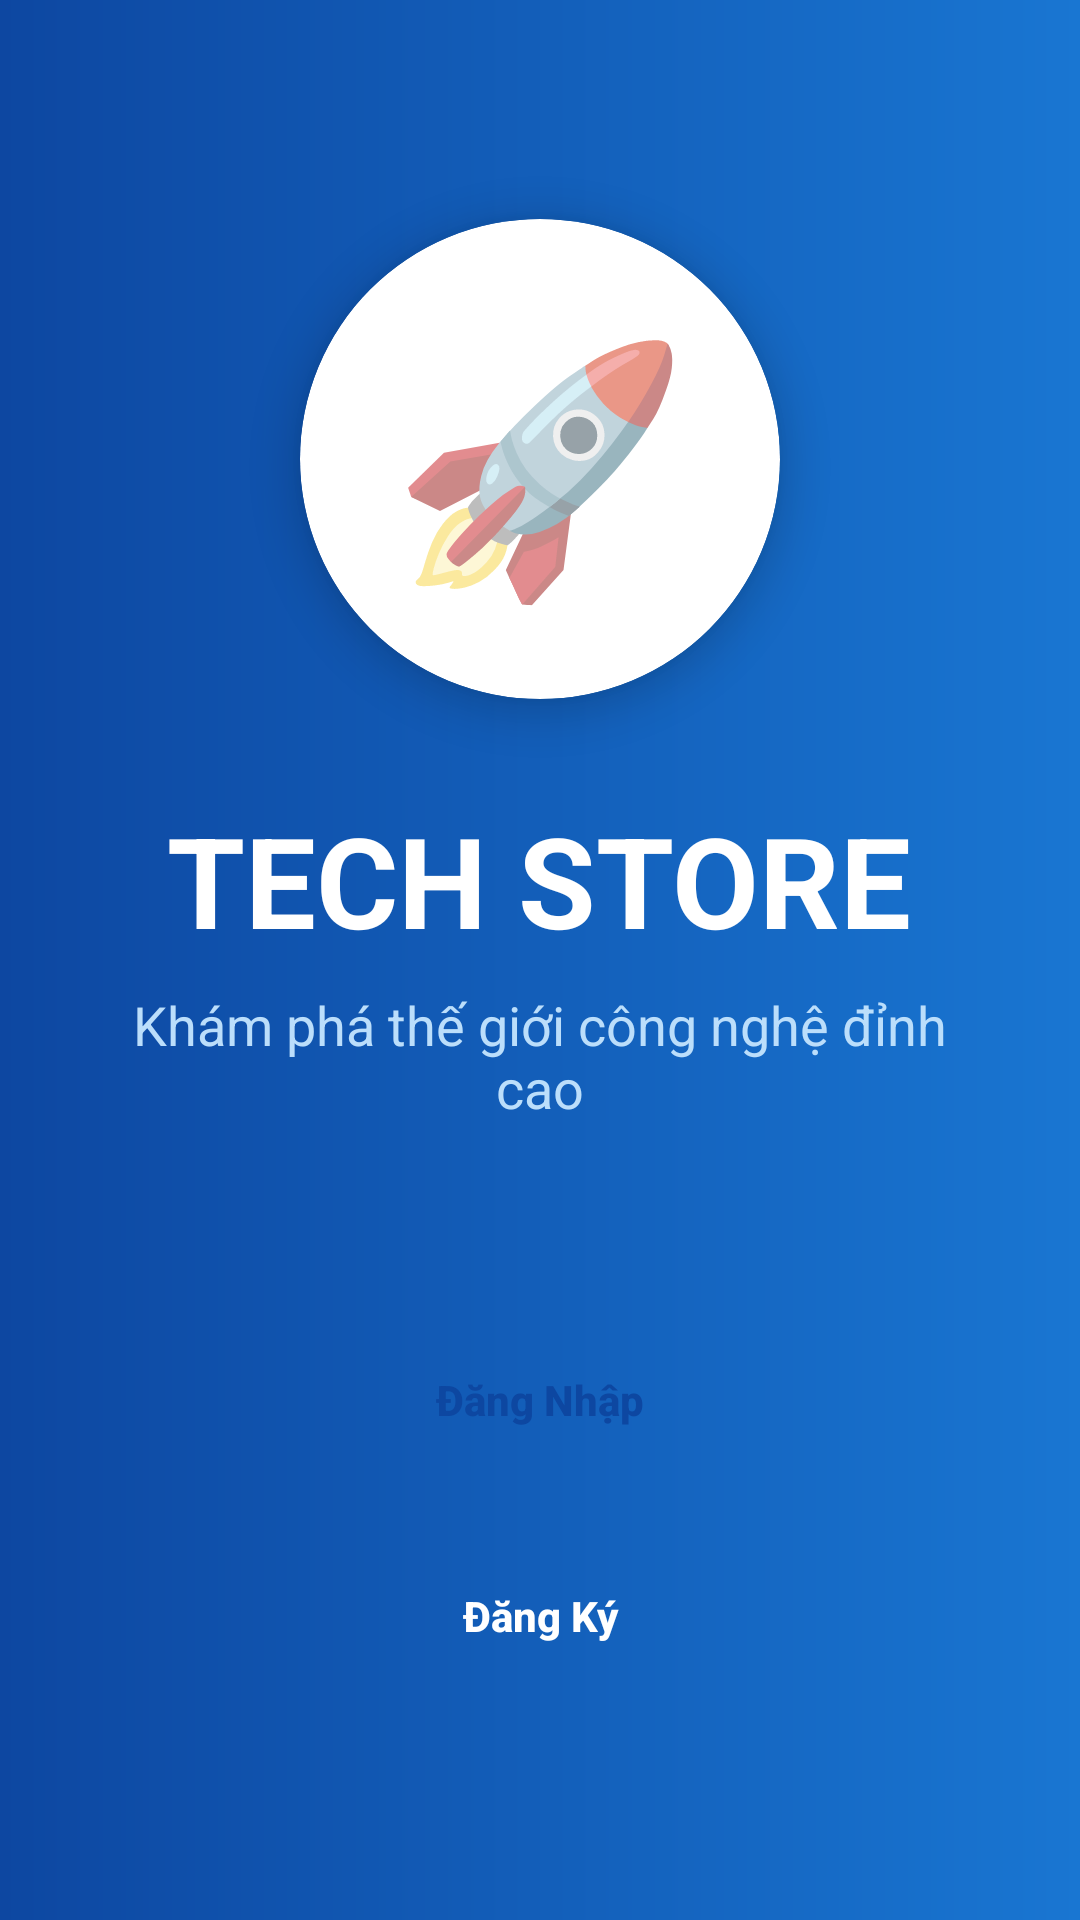

Android layout source for this screen:
<!-- AndroidManifest.xml: application theme Theme.Hitc -->
<!-- res/layout/activity_welcome.xml -->
<?xml version="1.0" encoding="utf-8"?>
<LinearLayout xmlns:android="http://schemas.android.com/apk/res/android"
    android:layout_width="match_parent"
    android:layout_height="match_parent"
    android:background="@drawable/bg_tech_header"
    android:gravity="center"
    android:orientation="vertical"
    android:padding="32dp">

    <androidx.cardview.widget.CardView
        xmlns:app="http://schemas.android.com/apk/res-auto"
        android:layout_width="160dp"
        android:layout_height="160dp"
        app:cardCornerRadius="80dp"
        app:cardElevation="8dp">

        <TextView
            android:layout_width="match_parent"
            android:layout_height="match_parent"
            android:gravity="center"
            android:text="🚀"
            android:textSize="80sp" />
    </androidx.cardview.widget.CardView>

    <TextView
        android:layout_width="wrap_content"
        android:layout_height="wrap_content"
        android:layout_marginTop="32dp"
        android:text="@string/app_name"
        android:textColor="#FFFFFF"
        android:textSize="42sp"
        android:textStyle="bold" />

    <TextView
        android:layout_width="wrap_content"
        android:layout_height="wrap_content"
        android:layout_marginTop="8dp"
        android:text="@string/welcome_slogan"
        android:textColor="#BBDEFB"
        android:textSize="18sp"
        android:gravity="center" />

    <androidx.appcompat.widget.AppCompatButton
        android:id="@+id/btnGoLogin"
        android:layout_width="match_parent"
        android:layout_height="56dp"
        android:layout_marginTop="64dp"
        android:background="@drawable/bg_search_shopee"
        android:text="@string/login_btn"
        android:textColor="#0D47A1"
        android:textStyle="bold"
        android:textAllCaps="false" />

    <androidx.appcompat.widget.AppCompatButton
        android:id="@+id/btnGoRegister"
        android:layout_width="match_parent"
        android:layout_height="56dp"
        android:layout_marginTop="16dp"
        android:background="?attr/selectableItemBackground"
        android:text="@string/register_btn"
        android:textColor="#FFFFFF"
        android:textStyle="bold"
        android:textAllCaps="false" />

</LinearLayout>
<!-- resources referenced by this layout -->
<resources>
  <!-- drawable bg_tech_header (drawable) -->
  <?xml version="1.0" encoding="utf-8"?>
  <shape xmlns:android="http://schemas.android.com/apk/res/android">
      <gradient
          android:startColor="#0D47A1"
          android:endColor="#1976D2"
          android:angle="0"/>
  </shape>
  <string name="app_name">TECH STORE</string>
  <string name="login_btn">Đăng Nhập</string>
  <string name="register_btn">Đăng Ký</string>
  <string name="welcome_slogan">Khám phá thế giới công nghệ đỉnh cao</string>
  <style name="Theme.Hitc" parent="Theme.AppCompat.Light.NoActionBar">
          <item name="colorPrimary">#2196F3</item>
          <item name="colorPrimaryDark">#1976D2</item>
          <item name="colorAccent">#FF4081</item>
          <item name="android:windowBackground">#F5F5F5</item>
          <item name="android:statusBarColor">#2196F3</item>
      </style>
</resources>
